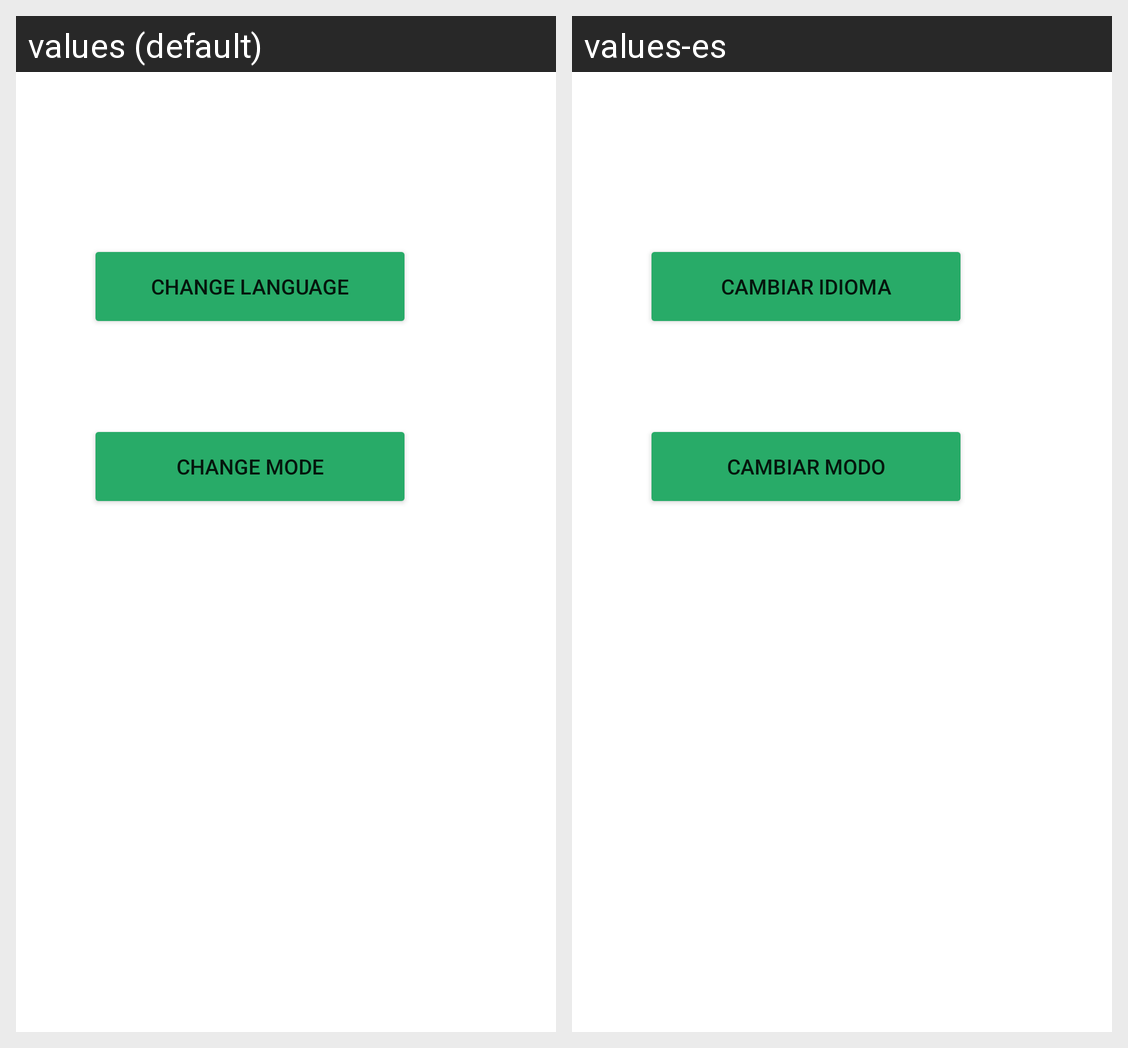

This grid shows one Android layout under two languages. Give, for every string resource on the screen, its name, the default text and each shown locale's text.
Android screen res/layout/activity_mode_config.xml rendered under 2 locales, left to right: values (default), values-es. Device: Nexus 5 (rendered at 1080×1920; each locale shown at half size, 540×960, under a caption strip naming it); theme Theme.Light.
Strings drawn on this screen, with the default value and each locale's value (text and hints the layout hard-codes, and strings that could not be matched under every locale, appear in the picture but are not listed):

change_language
  values: Change language
  values-es: Cambiar idioma

change_mode
  values: Change mode
  values-es: Cambiar modo
